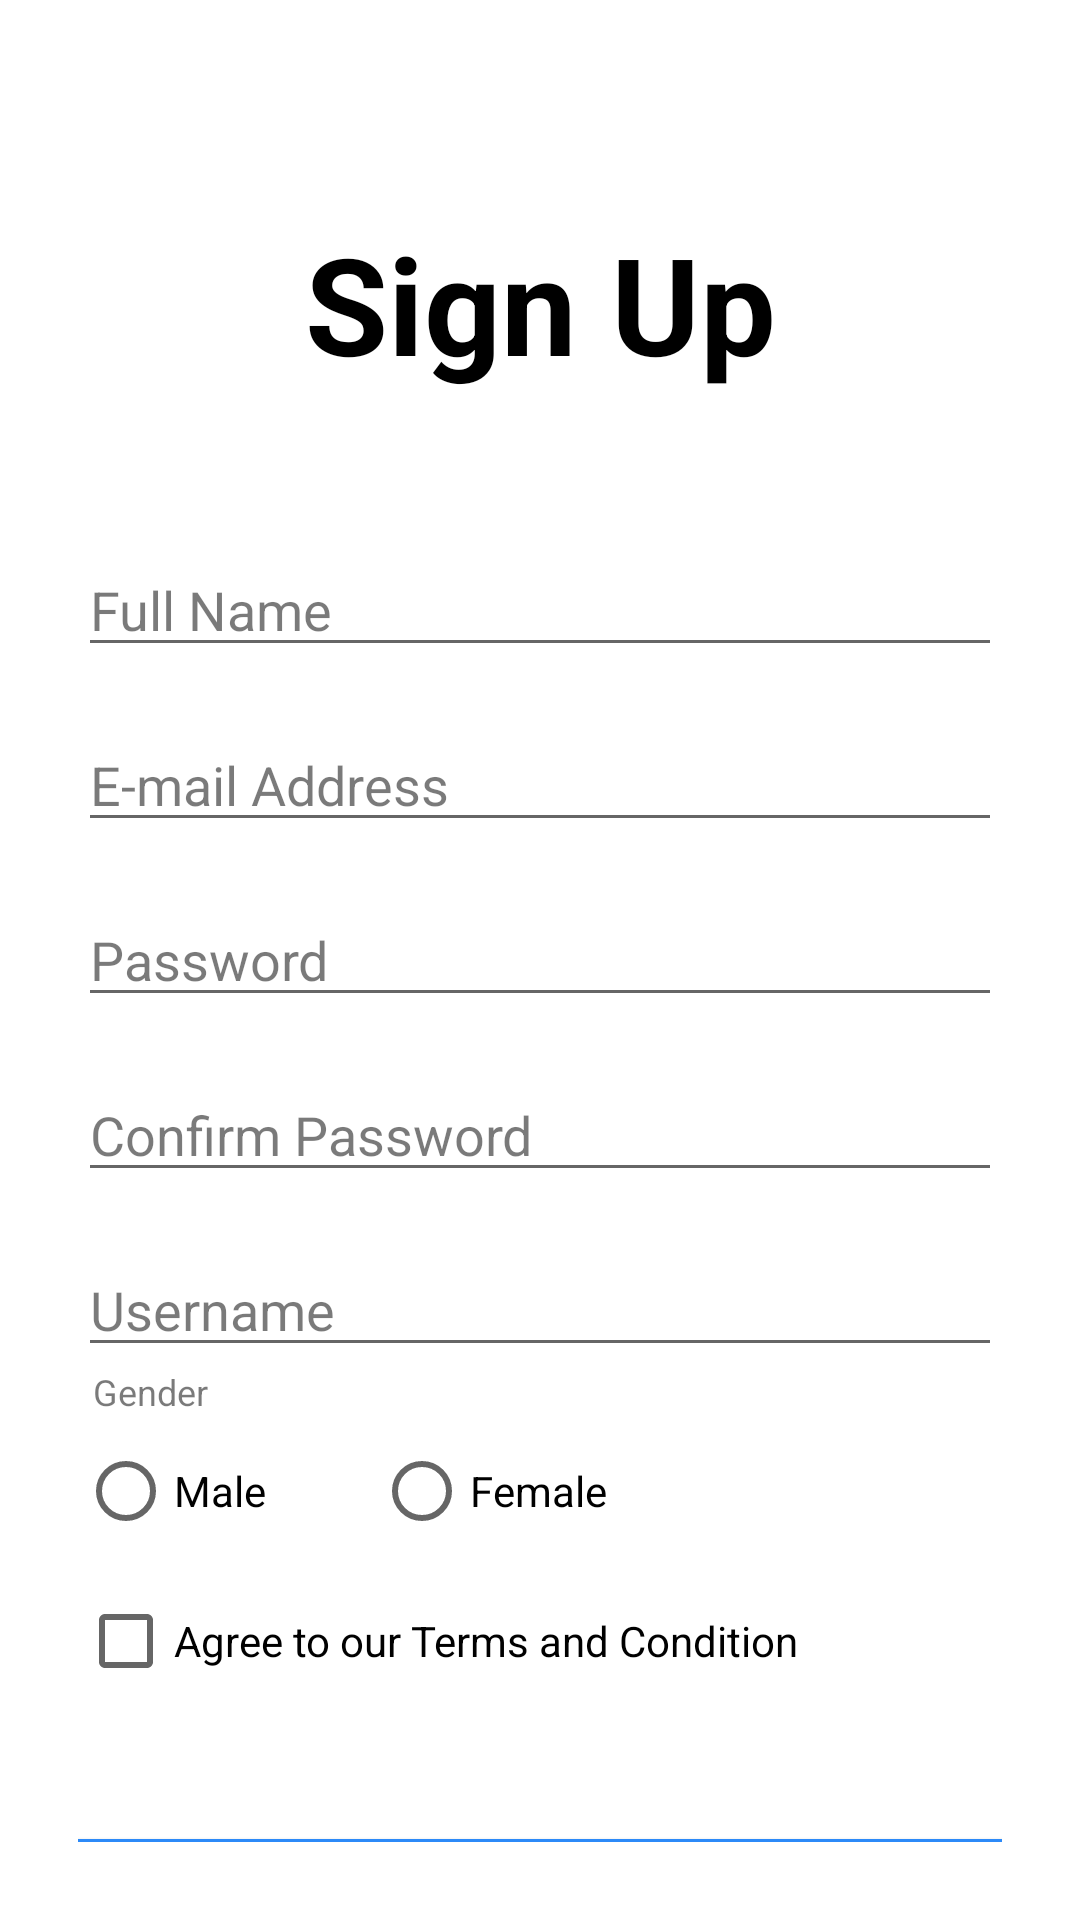

Layout XML and referenced resources for this Android screen:
<!-- AndroidManifest.xml: application theme AppTheme -->
<!-- res/layout/activity_sign_up.xml -->
<?xml version="1.0" encoding="utf-8"?>
<LinearLayout xmlns:android="http://schemas.android.com/apk/res/android"
    xmlns:app="http://schemas.android.com/apk/res-auto"
    xmlns:tools="http://schemas.android.com/tools"
    android:layout_width="match_parent"
    android:layout_height="match_parent"
    android:background="#FFFFFF"
    android:orientation="vertical"
    android:padding="26dp"
    tools:context=".sign_up">


    <TextView
        android:id="@+id/textView3"
        android:layout_width="match_parent"
        android:layout_height="wrap_content"
        android:layout_marginTop="45sp"
        android:gravity="center"
        android:text="@string/s3"
        android:textColor="#000000"
        android:textSize="45sp"
        android:textStyle="bold" />

    <EditText
        android:id="@+id/editTextTextPersonName"
        android:layout_width="match_parent"
        android:layout_height="wrap_content"
        android:layout_marginTop="50dp"
        android:ems="20"
        android:hint="@string/full"
        android:inputType="textPersonName"
        android:textColorHint="#85000000" />

    <EditText
        android:id="@+id/editTextTextEmailAddress"
        android:layout_width="match_parent"
        android:layout_height="wrap_content"
        android:layout_marginTop="17dp"
        android:ems="10"
        android:hint="@string/mail"
        android:inputType="textEmailAddress"
        android:textColorHint="#85000000" />

    <EditText
        android:id="@+id/editTextpassword"
        android:layout_width="match_parent"
        android:layout_height="wrap_content"
        android:layout_marginTop="17dp"
        android:ems="10"
        android:hint="@string/p"
        android:inputType="textPassword"
        android:textColorHint="#85000000" />

    <EditText
        android:id="@+id/editTextpassword2"
        android:layout_width="match_parent"
        android:layout_height="wrap_content"
        android:layout_marginTop="17dp"
        android:ems="10"
        android:hint="@string/confirm"
        android:inputType="textPassword"
        android:textColorHint="#85000000" />

    <EditText
        android:id="@+id/editTextTextEmailAddress3"
        android:layout_width="match_parent"
        android:layout_height="wrap_content"
        android:layout_marginTop="17dp"
        android:ems="10"
        android:hint="@string/use"
        android:inputType="text"
        android:textColorHint="#85000000" />

    <LinearLayout
        android:layout_width="wrap_content"
        android:layout_height="wrap_content"
        android:orientation="horizontal"
        >
        <TextView
            android:id="@+id/textView4"
            android:layout_width="wrap_content"
            android:layout_height="wrap_content"
            android:text="@string/gen"
            android:layout_marginLeft="5dp"
            android:textColor="#85000000"
            android:textSize="12sp" />
    </LinearLayout>

    <RadioGroup
        android:layout_width="match_parent"
        android:layout_height="wrap_content"
        android:layout_marginTop="9dp"
        android:orientation="horizontal">
        <RadioButton
            android:id="@+id/radioButton"
            android:layout_width="wrap_content"
            android:layout_height="wrap_content"
            android:text="@string/m" />

        <RadioButton
            android:id="@+id/radioButton2"
            android:layout_width="wrap_content"
            android:layout_height="wrap_content"
            android:layout_marginLeft="36dp"
            android:text="@string/f" />
    </RadioGroup>


    <CheckBox
        android:id="@+id/checkBox"
        android:layout_width="match_parent"
        android:layout_height="wrap_content"
        android:layout_marginTop="18dp"
        android:text="@string/agree" />

    <Button
        android:id="@+id/button"
        android:layout_width="match_parent"
        android:layout_height="48dp"
        android:layout_marginTop="50dp"
        android:background="#2C8AF8"
        android:onClick="btn_register"
        android:text="@string/si"
        android:textAllCaps="false"
        android:textColor="#FFFFFF"
        android:textSize="20sp" />

</LinearLayout>
<!-- resources referenced by this layout -->
<resources>
  <string name="agree">Agree to our Terms and Condition</string>
  <string name="confirm">Confirm Password</string>
  <string name="f">Female</string>
  <string name="full">Full Name</string>
  <string name="gen">Gender</string>
  <string name="m">Male</string>
  <string name="mail">E-mail Address</string>
  <string name="p">Password</string>
  <string name="s3">Sign Up</string>
  <string name="si">Sign Up</string>
  <string name="use">Username</string>
  <style name="AppTheme" parent="Theme.AppCompat.Light.NoActionBar">
          
          <item name="colorPrimary">#FFFFFF</item>
          <item name="colorPrimaryDark">#FFFFFF</item>
          <item name="colorAccent">#2C8AF8</item>
      </style>
</resources>
